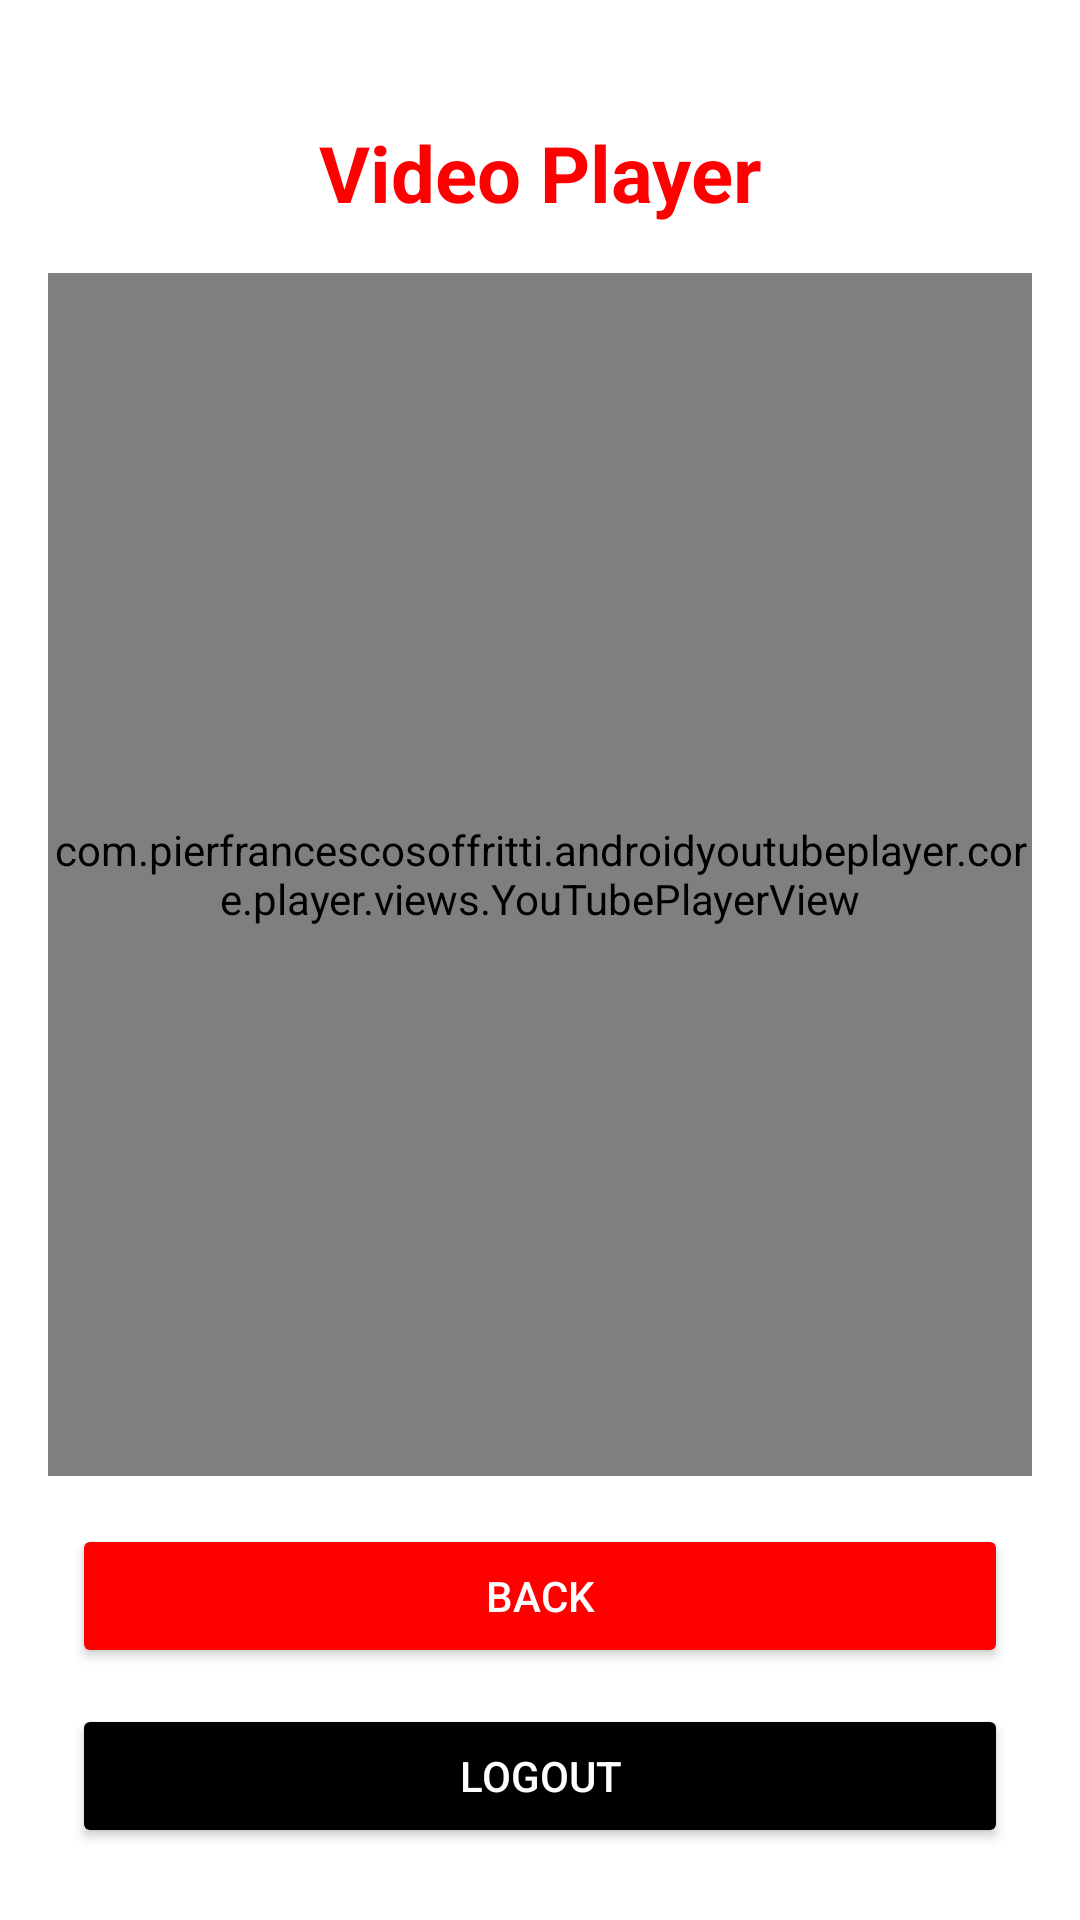

Produce the Android XML layout that renders to this screen, including the resource entries it uses.
<!-- AndroidManifest.xml: application theme Theme.IStream_App -->
<!-- res/layout/activity_video_player.xml -->
<?xml version="1.0" encoding="utf-8"?>
<androidx.constraintlayout.widget.ConstraintLayout
    xmlns:android="http://schemas.android.com/apk/res/android"
    xmlns:app="http://schemas.android.com/apk/res-auto"
    android:id="@+id/videoPlayerRoot"
    android:layout_width="match_parent"
    android:layout_height="match_parent"
    android:background="@color/youtube_white">

    <TextView
        android:id="@+id/txtPlayerTitle"
        android:layout_width="wrap_content"
        android:layout_height="wrap_content"
        android:text="Video Player"
        android:textSize="26sp"
        android:textStyle="bold"
        android:textColor="@color/youtube_red"
        app:layout_constraintTop_toTopOf="parent"
        app:layout_constraintStart_toStartOf="parent"
        app:layout_constraintEnd_toEndOf="parent"
        android:layout_marginTop="40dp"/>

    <com.pierfrancescosoffritti.androidyoutubeplayer.core.player.views.YouTubePlayerView
        android:id="@+id/youtubePlayerView"
        android:layout_width="0dp"
        android:layout_height="0dp"
        app:layout_constraintTop_toBottomOf="@id/txtPlayerTitle"
        app:layout_constraintBottom_toTopOf="@id/btnBackToHome"
        app:layout_constraintStart_toStartOf="parent"
        app:layout_constraintEnd_toEndOf="parent"
        android:layout_margin="16dp"/>

    <Button
        android:id="@+id/btnBackToHome"
        android:layout_width="0dp"
        android:layout_height="wrap_content"
        android:text="BACK"
        android:textColor="@color/white"
        android:backgroundTint="@color/youtube_red"
        app:layout_constraintBottom_toTopOf="@id/btnLogoutPlayer"
        app:layout_constraintStart_toStartOf="parent"
        app:layout_constraintEnd_toEndOf="parent"
        android:layout_marginStart="24dp"
        android:layout_marginEnd="24dp"
        android:layout_marginBottom="12dp"/>

    <Button
        android:id="@+id/btnLogoutPlayer"
        android:layout_width="0dp"
        android:layout_height="wrap_content"
        android:text="LOGOUT"
        android:textColor="@color/white"
        android:backgroundTint="@color/black"
        app:layout_constraintBottom_toBottomOf="parent"
        app:layout_constraintStart_toStartOf="@id/btnBackToHome"
        app:layout_constraintEnd_toEndOf="@id/btnBackToHome"
        android:layout_marginBottom="24dp"/>

</androidx.constraintlayout.widget.ConstraintLayout>
<!-- resources referenced by this layout -->
<resources>
  <color name="black">#000000</color>
  <color name="white">#FFFFFF</color>
  <color name="youtube_red">#FF0000</color>
  <color name="youtube_white">#FFFFFF</color>
  <style name="Theme.IStream_App" parent="Base.Theme.IStream_App" />
  <style name="Base.Theme.IStream_App" parent="Theme.Material3.DayNight.NoActionBar">
          
          
      </style>
</resources>
